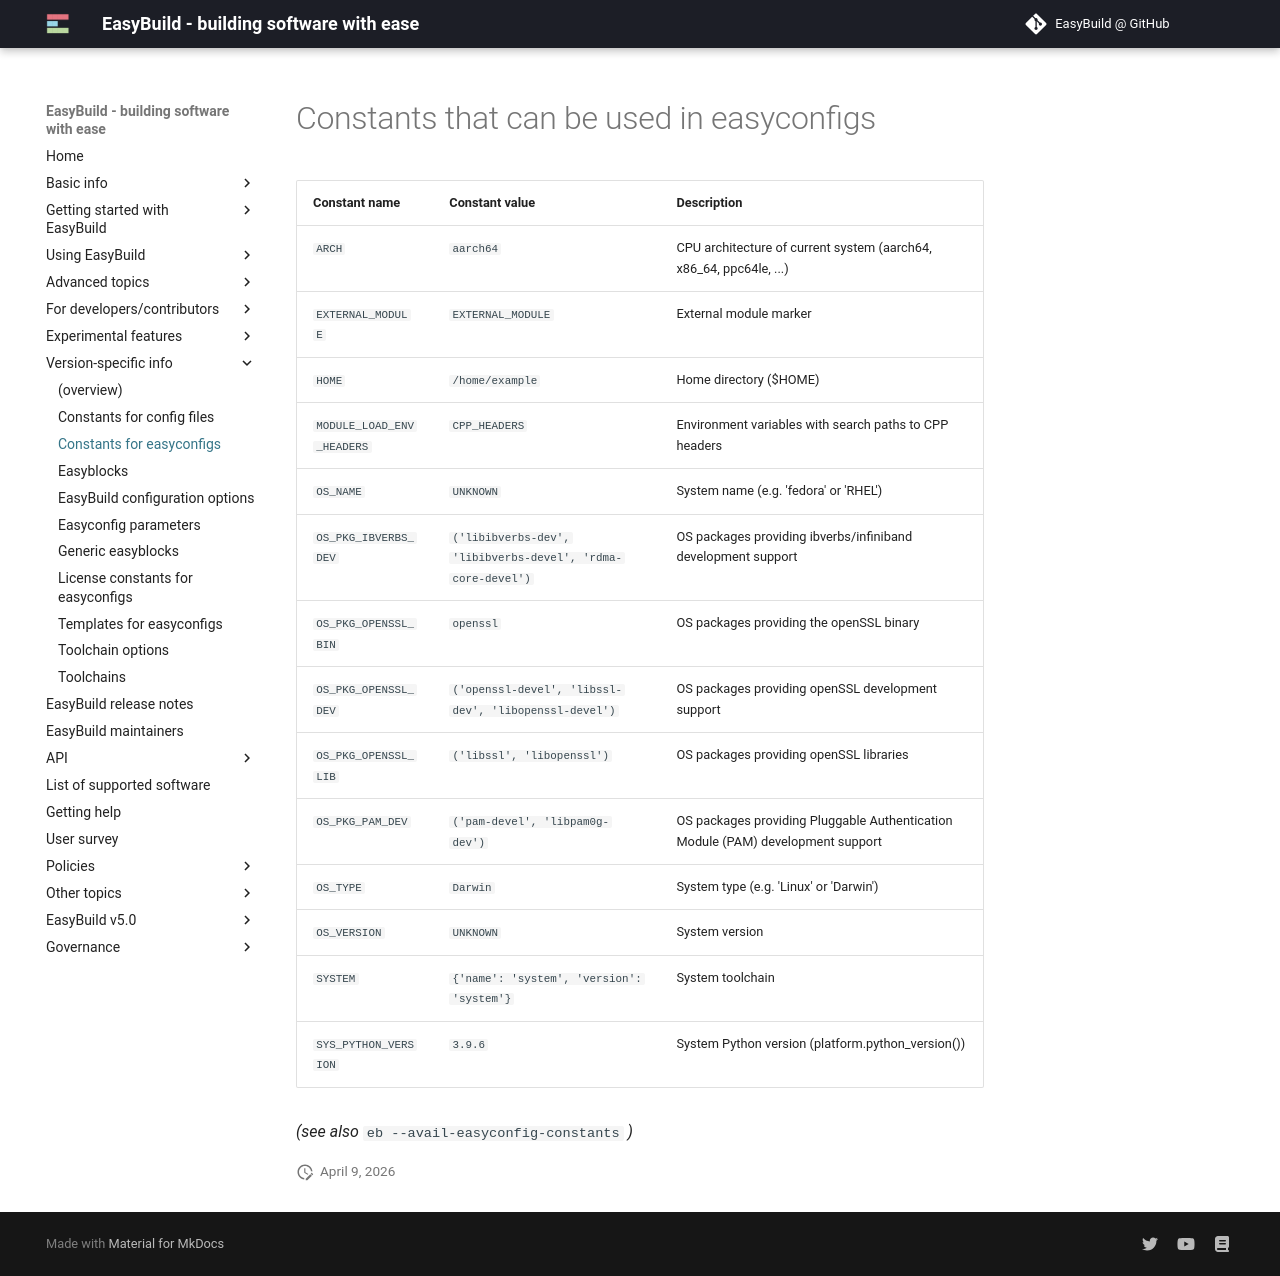

repository: easybuilders/easybuild-docs · page: version-specific/easyconfig-constants/index.html · generator: mkdocs

# Constants that can be used in easyconfigs {: #avail_easyconfig_constants }

Constant name              |Constant value                                               |Description
---------------------------|-------------------------------------------------------------|-------------------------------------------------------------------------------
``ARCH``                   |``aarch64``                                                  |CPU architecture of current system (aarch64, x86_64, ppc64le, ...)
``EXTERNAL_MODULE``        |``EXTERNAL_MODULE``                                          |External module marker
``HOME``                   |``/home/example``                                            |Home directory ($HOME)
``MODULE_LOAD_ENV_HEADERS``|``CPP_HEADERS``                                              |Environment variables with search paths to CPP headers
``OS_NAME``                |``UNKNOWN``                                                  |System name (e.g. 'fedora' or 'RHEL')
``OS_PKG_IBVERBS_DEV``     |``('libibverbs-dev', 'libibverbs-devel', 'rdma-core-devel')``|OS packages providing ibverbs/infiniband development support
``OS_PKG_OPENSSL_BIN``     |``openssl``                                                  |OS packages providing the openSSL binary
``OS_PKG_OPENSSL_DEV``     |``('openssl-devel', 'libssl-dev', 'libopenssl-devel')``      |OS packages providing openSSL development support
``OS_PKG_OPENSSL_LIB``     |``('libssl', 'libopenssl')``                                 |OS packages providing openSSL libraries
``OS_PKG_PAM_DEV``         |``('pam-devel', 'libpam0g-dev')``                            |OS packages providing Pluggable Authentication Module (PAM) development support
``OS_TYPE``                |``Darwin``                                                   |System type (e.g. 'Linux' or 'Darwin')
``OS_VERSION``             |``UNKNOWN``                                                  |System version
``SYSTEM``                 |``{'name': 'system', 'version': 'system'}``                  |System toolchain
``SYS_PYTHON_VERSION``     |``3.9.6``                                                    |System Python version (platform.python_version())

*(see also* ``eb --avail-easyconfig-constants`` *)*
